Run: headless pygame with SDL's dummy video driver; simulated clock (each Clock.tick advances the game by its frame time, no real sleeping); random seed 0; keys injected as events and as key.get_pressed() state; mouse plan: one left click at the window centre at the start of phase 2, then a move to the lower-right quarter at the start of phase 3.
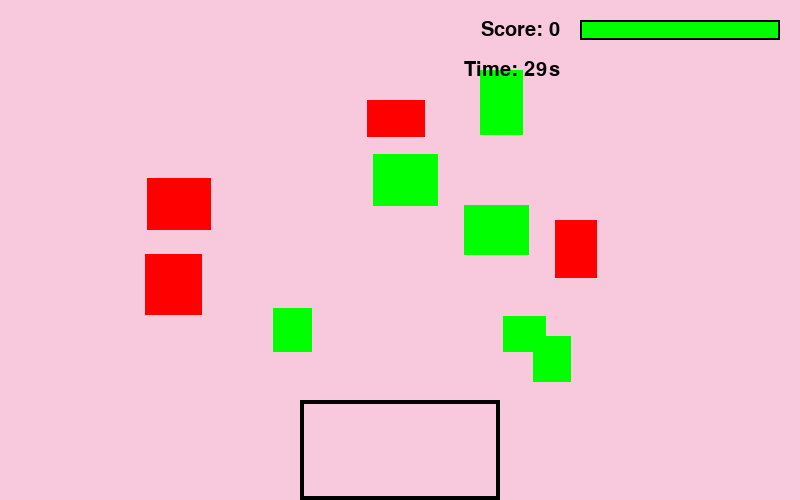
Frame 1 of 4 · flips 1–60 · no input
Frame 2 of 4 · flips 61–180 · clicked the window centre · tapped SPACE, RETURN · held RIGHT (→), D · screen unchanged from frame 1, image omitted
Frame 3 of 4 · flips 181–300 · moved the mouse to the lower-right quarter · held DOWN (↓), S · screen unchanged from frame 2, image omitted
Frame 4 of 4 · flips 301–420 · held LEFT (←), A, UP (↑), W · screen unchanged from frame 3, image omitted

The pygame program that drew these frames:

# game where you have to feed the hungry monster the correct 
# food in a time limit, or it will die <3

import random
import pygame
import time  # Add this import

pygame.init()

#font and text init
pygame.font.init()
theFont = pygame.font.SysFont("Comic Sans MS", 30)

#set up window
SCREEN_WIDTH = 800
SCREEN_HEIGHT = 500

# Add UI variables
MAX_HEALTH = 100
health = MAX_HEALTH
HEALTH_BAR_WIDTH = 200
HEALTH_BAR_HEIGHT = 20
UI_PADDING = 20  # Space between UI elements
UI_X = SCREEN_WIDTH - HEALTH_BAR_WIDTH - UI_PADDING
UI_Y = UI_PADDING

screen = pygame.display.set_mode((SCREEN_WIDTH, SCREEN_HEIGHT))
pygame.display.set_caption("Eating Game")

activeSprite = None #what sprite has been clicked on

# Add score variable at the top of the game
score = 0

# Add timer and spawn variables
GAME_DURATION = 30  # Changed from 60 to 30 seconds
start_time = time.time()
last_spawn_time = time.time()
SPAWN_INTERVAL = 2  # Spawn new food every 2 seconds
MIN_FOOD_ITEMS = 5  # Minimum number of food items on screen

#create a food class
class foodItem: 
    def __init__(self, color, width, height, start_pos):
        self.image = pygame.Surface((width, height))
        self.image.fill(color)
        self.rect = pygame.Rect(start_pos, (width, height))
        self.color = color
        self.velocity = [0, 0]  # Add velocity for explosion effect
    
    def get_color(self):
        return self.color

    def update(self):  # Add update method for explosion movement
        self.rect.x += self.velocity[0]
        self.rect.y += self.velocity[1]


#create a bunch of good food sprites and put in a list
foodItems = []

for i in range(10):
    color = random.choice(["RED", "GREEN"])

    x = random.randint(50, 600)
    y = random.randint(50, 350)

    w = random.randint(35, 65)
    h = random.randint(35, 65)
    food = foodItem(color, w, h, (x, y))
    foodItems.append(food)

#create mouth
#change to image later
mouth = pygame.Rect(300, 400, 200, 100)

#main while loop
run = True
while run:
    current_time = time.time()
    time_left = max(0, GAME_DURATION - (current_time - start_time))
    
    screen.fill("#F8C8DC")

    # Spawn new food items periodically
    if current_time - last_spawn_time >= SPAWN_INTERVAL and time_left > 0:
        if len(foodItems) < 15:  # Cap maximum items
            # Add 1-3 new food items
            for _ in range(random.randint(1, 3)):
                color = random.choice(["RED", "GREEN"])
                x = random.randint(50, SCREEN_WIDTH - 100)
                y = random.randint(50, SCREEN_HEIGHT - 150)
                w = random.randint(35, 65)
                h = random.randint(35, 65)
                food = foodItem(color, w, h, (x, y))
                foodItems.append(food)
        last_spawn_time = current_time

    # Ensure minimum number of food items
    if len(foodItems) < MIN_FOOD_ITEMS and time_left > 0:
        color = random.choice(["RED", "GREEN"])
        x = random.randint(50, SCREEN_WIDTH - 100)
        y = random.randint(50, SCREEN_HEIGHT - 150)
        w = random.randint(35, 65)
        h = random.randint(35, 65)
        food = foodItem(color, w, h, (x, y))
        foodItems.append(food)

    #draw all rectangles randomly green or red
    for food in foodItems:
        pygame.draw.rect(screen, food.color, food)

    #draw the mouth
    pygame.draw.rect(screen, (0, 0, 0), mouth, 4) #clear rect


    #for drap and drop capabilities
    for event in pygame.event.get():
        
        #if user quits the game
        if event.type == pygame.QUIT:
            run = False
        
        if event.type == pygame.MOUSEBUTTONDOWN:
            if event.button == 1:
                for num, food in enumerate(foodItems):
                    if food.rect.collidepoint(event.pos):
                        activeSprite = num

        #check that the mouse was released
        if event.type == pygame.MOUSEBUTTONUP:
            if event.button == 1:
                activeSprite = None

        #move the sprite with the mouse
        if event.type == pygame.MOUSEMOTION:
            if activeSprite != None:
                foodItems[activeSprite].rect.move_ip(event.rel)
        

    
    #check if box in touching the goal
    for food in foodItems[:]:
        if food.rect.colliderect(mouth):
            # text shows up when they touch
            if food.get_color() == "GREEN":
                text_surface = theFont.render(f"yummy! +10 points", False, "GREEN")
                screen.blit(text_surface, (0, 0))
                score += 10
                # If the active sprite is being removed, reset it
                if activeSprite is not None and food == foodItems[activeSprite]:
                    activeSprite = None
                foodItems.remove(food)

            if food.get_color() == "RED":
                text_surface = theFont.render("uh oh... -15 points!", False, "RED")
                screen.blit(text_surface, (0, 0))
                score -= 15
                health = max(0, health - 20)  # Decrease health but don't go below 0
                
                # Create explosion pieces
                original_pos = food.rect.center
                original_size = (food.rect.width, food.rect.height)
                
                # Create 4-6 smaller pieces
                for _ in range(random.randint(4, 6)):
                    # Create smaller pieces (1/2 to 1/3 of original size)
                    new_width = original_size[0] // random.randint(2, 3)
                    new_height = original_size[1] // random.randint(2, 3)
                    
                    # Position pieces near the original position
                    new_x = original_pos[0] - new_width // 2
                    new_y = original_pos[1] - new_height // 2
                    
                    # Create new piece
                    piece = foodItem("RED", new_width, new_height, (new_x, new_y))
                    piece.velocity = [random.randint(-5, 5), random.randint(-8, -2)]
                    foodItems.append(piece)
                
                # Remove the original food item
                if activeSprite is not None and food == foodItems[activeSprite]:
                    activeSprite = None
                foodItems.remove(food)

    # Update positions of exploding food items and remove if off screen
    for food in foodItems[:]:
        food.update()
        # Remove if off screen or if it's red and has moved a bit
        if (food.rect.y > SCREEN_HEIGHT or food.rect.y < -50 or 
            food.rect.x > SCREEN_WIDTH or food.rect.x < -50 or
            (food.get_color() == "RED" and food.velocity != [0, 0] and 
             abs(food.rect.y - mouth.y) > 100)):  # Remove red items after they've moved away
            if activeSprite is not None and food == foodItems[activeSprite]:
                activeSprite = None
            foodItems.remove(food)

    # Draw UI (timer, score and health bar)
    # Timer display
    timer_text = f"Time: {int(time_left)}s"
    timer_surface = theFont.render(timer_text, True, (0, 0, 0))
    timer_rect = timer_surface.get_rect(topright=(UI_X - UI_PADDING, UI_Y + 40))
    screen.blit(timer_surface, timer_rect)
    
    # Score display with background
    score_text = f"Score: {score}"
    score_surface = theFont.render(score_text, True, (0, 0, 0))
    score_rect = score_surface.get_rect(topright=(UI_X - UI_PADDING, UI_Y))
    
    # Health bar background
    health_bar_bg = pygame.Rect(UI_X, UI_Y, HEALTH_BAR_WIDTH, HEALTH_BAR_HEIGHT)
    pygame.draw.rect(screen, (100, 100, 100), health_bar_bg)
    
    # Health bar fill
    health_width = (health / MAX_HEALTH) * HEALTH_BAR_WIDTH
    health_bar = pygame.Rect(UI_X, UI_Y, health_width, HEALTH_BAR_HEIGHT)
    health_color = (
        max(0, min(255, 510 * (1 - health/MAX_HEALTH))),  # Red increases as health decreases
        max(0, min(255, 510 * (health/MAX_HEALTH))),      # Green decreases as health decreases
        0
    )
    pygame.draw.rect(screen, health_color, health_bar)
    
    # Health bar border
    pygame.draw.rect(screen, (0, 0, 0), health_bar_bg, 2)
    
    # Draw score
    screen.blit(score_surface, score_rect)
    
    # Draw UI and check game over conditions
    if health <= 0:
        # Game over due to health loss
        game_over_text = f"Game Over - You ran out of health! Final Score: {score}"
        game_over_surface = theFont.render(game_over_text, True, (0, 0, 0))
        game_over_rect = game_over_surface.get_rect(center=(SCREEN_WIDTH/2, SCREEN_HEIGHT/2))
        screen.blit(game_over_surface, game_over_rect)
        
        pygame.display.flip()
        pygame.time.wait(3000)
        run = False
    elif time_left <= 0:
        # Game over due to time
        game_over_text = f"Time's up! Final Score: {score}"
        game_over_surface = theFont.render(game_over_text, True, (0, 0, 0))
        game_over_rect = game_over_surface.get_rect(center=(SCREEN_WIDTH/2, SCREEN_HEIGHT/2))
        screen.blit(game_over_surface, game_over_rect)
        
        pygame.display.flip()
        pygame.time.wait(3000)
        run = False

    pygame.display.flip()

pygame.quit()
